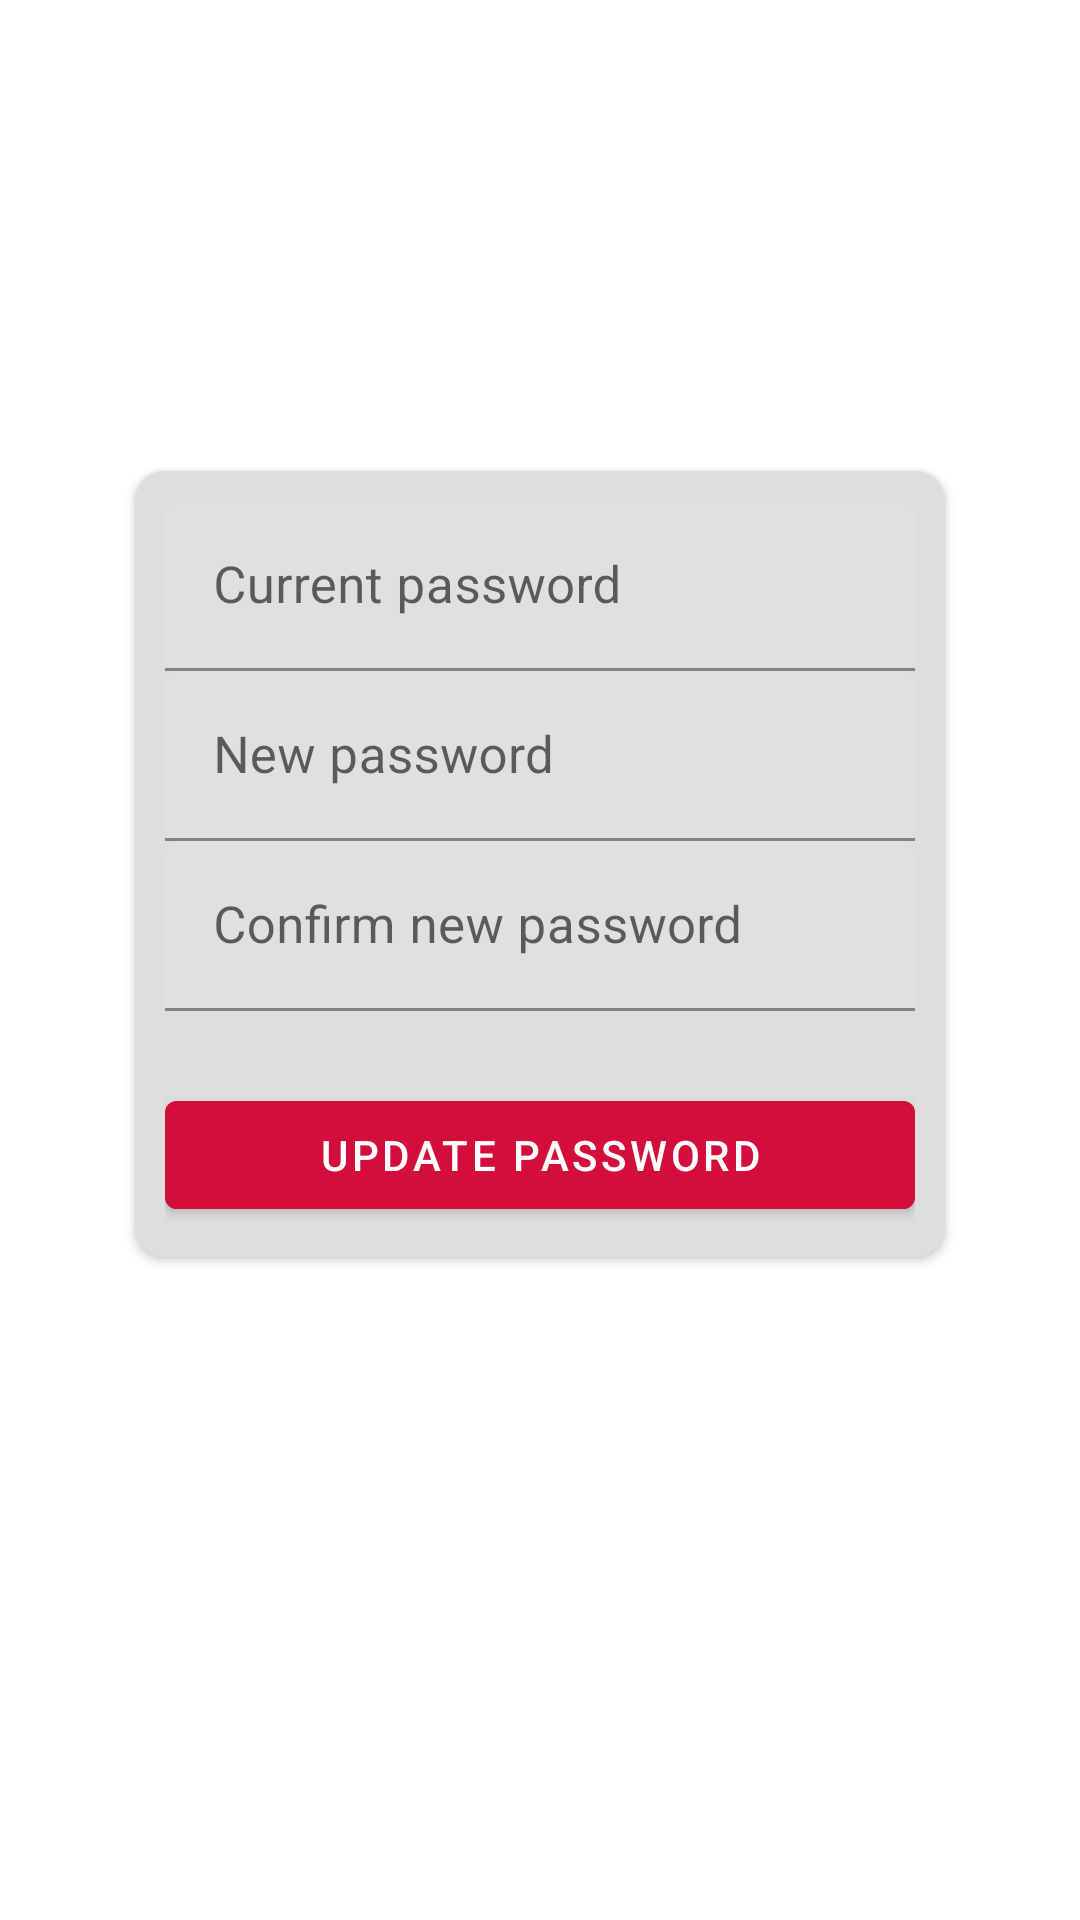

Layout XML and referenced resources for this Android screen:
<!-- AndroidManifest.xml: application theme Theme.MattatoyoMNG -->
<!-- res/layout/fragment_update_password.xml -->
<?xml version="1.0" encoding="utf-8"?>
<LinearLayout xmlns:android="http://schemas.android.com/apk/res/android"
	xmlns:tools="http://schemas.android.com/tools"
	xmlns:app="http://schemas.android.com/apk/res-auto"
	tools:context=".fragments.UpdatePasswordFragment"
	android:id="@+id/updatePasswordLayout"
	android:layout_width="match_parent"
	android:layout_height="match_parent"
	android:orientation="vertical"
	android:gravity="center"
	android:padding="20dp">

	<androidx.cardview.widget.CardView
		android:layout_width="match_parent"
		android:layout_height="wrap_content"
		android:layout_marginStart="25dp"
		android:layout_marginEnd="25dp"
		android:elevation="10dp"
		app:cardCornerRadius="10dp"
		android:backgroundTint="#DEDDDD">

		<LinearLayout
			android:layout_width="match_parent"
			android:layout_height="wrap_content"
			android:orientation="vertical"
			android:padding="10dp"
			android:background="#DEDEDE">

			<com.google.android.material.textfield.TextInputLayout
				android:layout_width="match_parent"
				android:layout_height="wrap_content">

				<androidx.appcompat.widget.AppCompatEditText
					android:id="@+id/currentPasswordET"
					android:layout_width="match_parent"
					android:layout_height="wrap_content"
					android:hint="@string/current_password"
					android:inputType="textPassword"
					android:textSize="@dimen/default_text_size" />
			</com.google.android.material.textfield.TextInputLayout>

			<com.google.android.material.textfield.TextInputLayout
				android:layout_width="match_parent"
				android:layout_height="wrap_content">

				<androidx.appcompat.widget.AppCompatEditText
					android:id="@+id/newPasswordET"
					android:layout_width="match_parent"
					android:layout_height="wrap_content"
					android:hint="@string/new_password"
					android:inputType="textPassword"
					android:textSize="@dimen/default_text_size" />
			</com.google.android.material.textfield.TextInputLayout>

			<com.google.android.material.textfield.TextInputLayout
				android:layout_width="match_parent"
				android:layout_height="wrap_content">

				<androidx.appcompat.widget.AppCompatEditText
					android:id="@+id/passwordRepeatET"
					android:layout_width="match_parent"
					android:layout_height="wrap_content"
					android:hint="@string/confirm_new_password"
					android:inputType="textPassword"
					android:textSize="@dimen/default_text_size" />
			</com.google.android.material.textfield.TextInputLayout>

			<Button
				android:id="@+id/updatePasswordBTN"
				android:layout_width="match_parent"
				android:layout_height="wrap_content"
				android:layout_marginTop="24dp"
				android:backgroundTint="@color/matta_red"
				android:text="@string/update_password"
				android:textColor="@color/white" />


		</LinearLayout>

	</androidx.cardview.widget.CardView>

	<ProgressBar
		android:id="@+id/passwordPB"
		style="?android:attr/progressBarStyle"
		android:visibility="invisible"
		android:layout_width="wrap_content"
		android:layout_height="wrap_content"
		android:layout_gravity="center"
		android:layout_marginTop="@dimen/default_margin" />

</LinearLayout>
<!-- resources referenced by this layout -->
<resources>
  <color name="matta_red">#D30D3C</color>
  <color name="white">#FFFFFFFF</color>
  <dimen name="default_margin">16dp</dimen>
  <dimen name="default_text_size">17sp</dimen>
  <string name="confirm_new_password">Confirm new password</string>
  <string name="current_password">Current password</string>
  <string name="new_password">New password</string>
  <string name="update_password">Update password</string>
  <style name="Theme.MattatoyoMNG" parent="Theme.MaterialComponents.Light.DarkActionBar">
          
          
  		<item name="colorPrimary">@color/colorPrimary</item>
  		<item name="colorPrimaryVariant">@color/colorPrimaryDark</item>
  		<item name="colorOnPrimary">@color/colorOnPrimary</item>
  		
  		<item name="colorSecondary">@color/colorSecondary</item>
  		<item name="colorSecondaryVariant">@color/colorSecondaryDark</item>
  		<item name="colorOnSecondary">@color/colorOnSecondary</item>
  		
  		<item name="android:statusBarColor">?attr/colorPrimaryVariant</item>
  		
      </style>
  <color name="colorPrimary">@color/matta_red</color>
  <color name="colorPrimaryDark">#93092a</color>
  <color name="colorOnPrimary">@color/white</color>
  <color name="colorSecondary">@color/matta_blue</color>
  <color name="colorSecondaryDark">@color/matta_blue_dark</color>
  <color name="colorOnSecondary">#ccc</color>
  <color name="matta_blue">#3F51B5</color>
  <color name="matta_blue_dark">#283593</color>
</resources>
